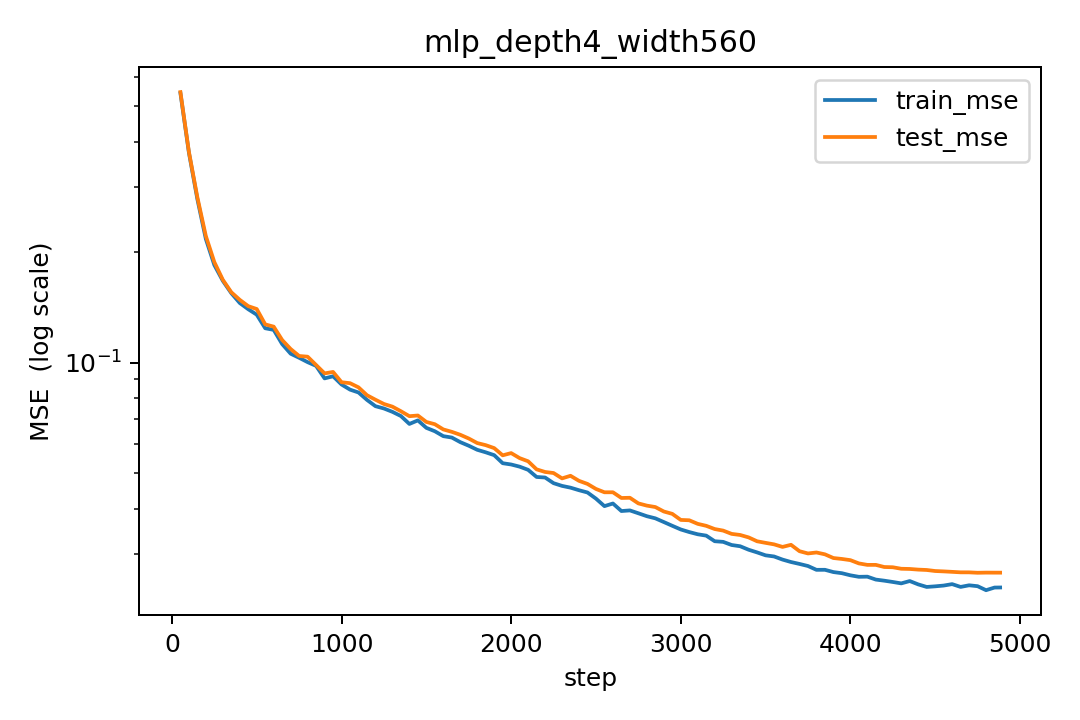

Values plotted in this chart, from the file beside it:
step, lr, train_mse, test_mse
50, 0.0001025, 0.5424, 0.5458
100, 0.0002049, 0.3734, 0.3754
150, 0.0003074, 0.2787, 0.282
200, 0.0004098, 0.217, 0.2211
250, 0.0005123, 0.1844, 0.1878
300, 0.0006148, 0.167, 0.1681
350, 0.0007172, 0.1546, 0.1554
400, 0.0008197, 0.1453, 0.1482
450, 0.0009221, 0.1397, 0.1424
500, 0.001, 0.135, 0.1399
550, 0.0009995, 0.124, 0.127
600, 0.0009984, 0.1227, 0.1253
650, 0.0009967, 0.1123, 0.1152
700, 0.0009943, 0.1057, 0.1088
750, 0.0009913, 0.103, 0.1042
800, 0.0009877, 0.1002, 0.1037
850, 0.0009834, 0.09791, 0.09845
900, 0.0009786, 0.09052, 0.09341
950, 0.0009731, 0.09174, 0.09426
1000, 0.000967, 0.08711, 0.08838
1050, 0.0009603, 0.08436, 0.08785
1100, 0.0009531, 0.08286, 0.08558
1150, 0.0009452, 0.0791, 0.08145
1200, 0.0009368, 0.07603, 0.07918
1250, 0.0009278, 0.07494, 0.07709
1300, 0.0009183, 0.07338, 0.07582
1350, 0.0009083, 0.07148, 0.07367
1400, 0.0008977, 0.06801, 0.07141
1450, 0.0008866, 0.06956, 0.07172
1500, 0.000875, 0.06637, 0.06887
1550, 0.000863, 0.06497, 0.0679
1600, 0.0008504, 0.063, 0.06571
1650, 0.0008375, 0.06246, 0.06474
1700, 0.0008241, 0.06068, 0.06355
1750, 0.0008103, 0.05933, 0.06208
1800, 0.0007961, 0.05783, 0.06033
1850, 0.0007815, 0.05692, 0.05954
1900, 0.0007665, 0.05591, 0.05845
1950, 0.0007512, 0.05316, 0.05586
2000, 0.0007356, 0.05274, 0.05665
2050, 0.0007197, 0.05202, 0.05489
2100, 0.0007035, 0.051, 0.05381
2150, 0.0006871, 0.04876, 0.05115
2200, 0.0006704, 0.0486, 0.05032
2250, 0.0006535, 0.0469, 0.04999
2300, 0.0006364, 0.04611, 0.04833
2350, 0.0006191, 0.0456, 0.04913
2400, 0.0006017, 0.04487, 0.04759
2450, 0.0005841, 0.04424, 0.04668
2500, 0.0005665, 0.04256, 0.04524
2550, 0.0005487, 0.04061, 0.0443
2600, 0.0005309, 0.04129, 0.0443
2650, 0.000513, 0.03938, 0.04274
2700, 0.0004952, 0.03953, 0.0428
2750, 0.0004773, 0.03883, 0.04131
2800, 0.0004595, 0.03812, 0.04074
2850, 0.0004417, 0.03761, 0.04038
2900, 0.000424, 0.03675, 0.03927
2950, 0.0004064, 0.03589, 0.03869
3000, 0.0003889, 0.03508, 0.03724
... 38 more rows
